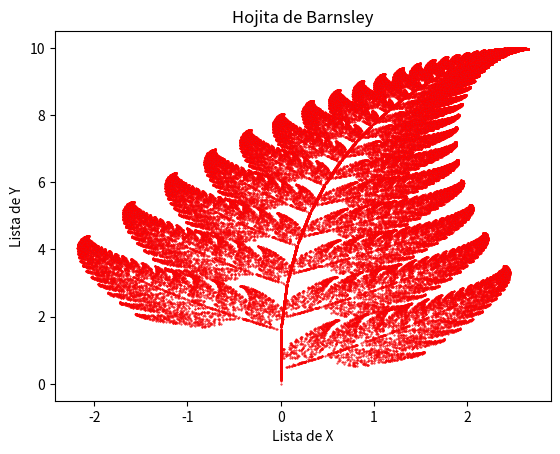

Python code for this plot:

####################################################################
# [redacted]
# [redacted]
####################################################################
# Curso: Modelación y simulación
# Programa: leaf.py
# Propósito: este programa es para la hoja de Barnsley
# Fecha: 08/2020
####################################################################
#%%#
# --------------------- ZONA DE LIBRERIAS---------------
import matplotlib.pyplot as plt
from random import randint

# initializing the list
x = []
y = []

# setting first element to 0
x.append(0)
y.append(0)

current = 0
# Creamos el ciclo
for i in range(1, 100000):

    #! P	= {0.85,	0.07,	0.07,	0.01}
    # se genera un random entre 1 y 100
    z = randint(1, 100)
    # las coordenadas X, Y de las ecuaciones son ingresadas en cada lista

    # Para la probabilidad de: 0.01
    # ? f4(x, y) à (x*0.0 + y*0.0, x*0.0 + y*0.16)
    if z == 1:
        x.append(0)
        y.append(0.16*(y[current]))

    # Para la probabilidad de:  0.85
    # ? f1(x, y) à (x*0.85 + y*0.04 + 0.0, x*-0.04 + y*0.85 + 1.6)
    if z >= 2 and z <= 86:
        x.append(0.85*(x[current]) + 0.04*(y[current]))
        y.append(-0.04*(x[current]) + 0.85*(y[current])+1.6)

    # Para la probabilidad de: 0.07
    # ? f3(x, y) à (x*0.2 + y*-0.26 + 0.0, x*0.23 + y*0.22 + 1.6)
    if z >= 87 and z <= 93:
        x.append(0.2*(x[current]) - 0.26*(y[current]))
        y.append(0.23*(x[current]) + 0.22*(y[current])+1.6)

    # Para la probabilidad de:  0.07
    # ? f2(x, y) à (-0.15*x + 0.28*y + 0.0, x*0.26 + y*0.24 + 0.44)
    if z >= 94 and z <= 100:
        x.append(-0.15*(x[current]) + 0.28*(y[current]))
        y.append(0.26*(x[current]) + 0.24*(y[current])+0.44)

    current = current + 1
# Se desplega el título y los valores
plt.title("Hojita de Barnsley")
plt.scatter(x, y, s=0.2, edgecolor='red')
plt.xlabel('Lista de X')
plt.ylabel('Lista de Y')
plt.show()

# %%
